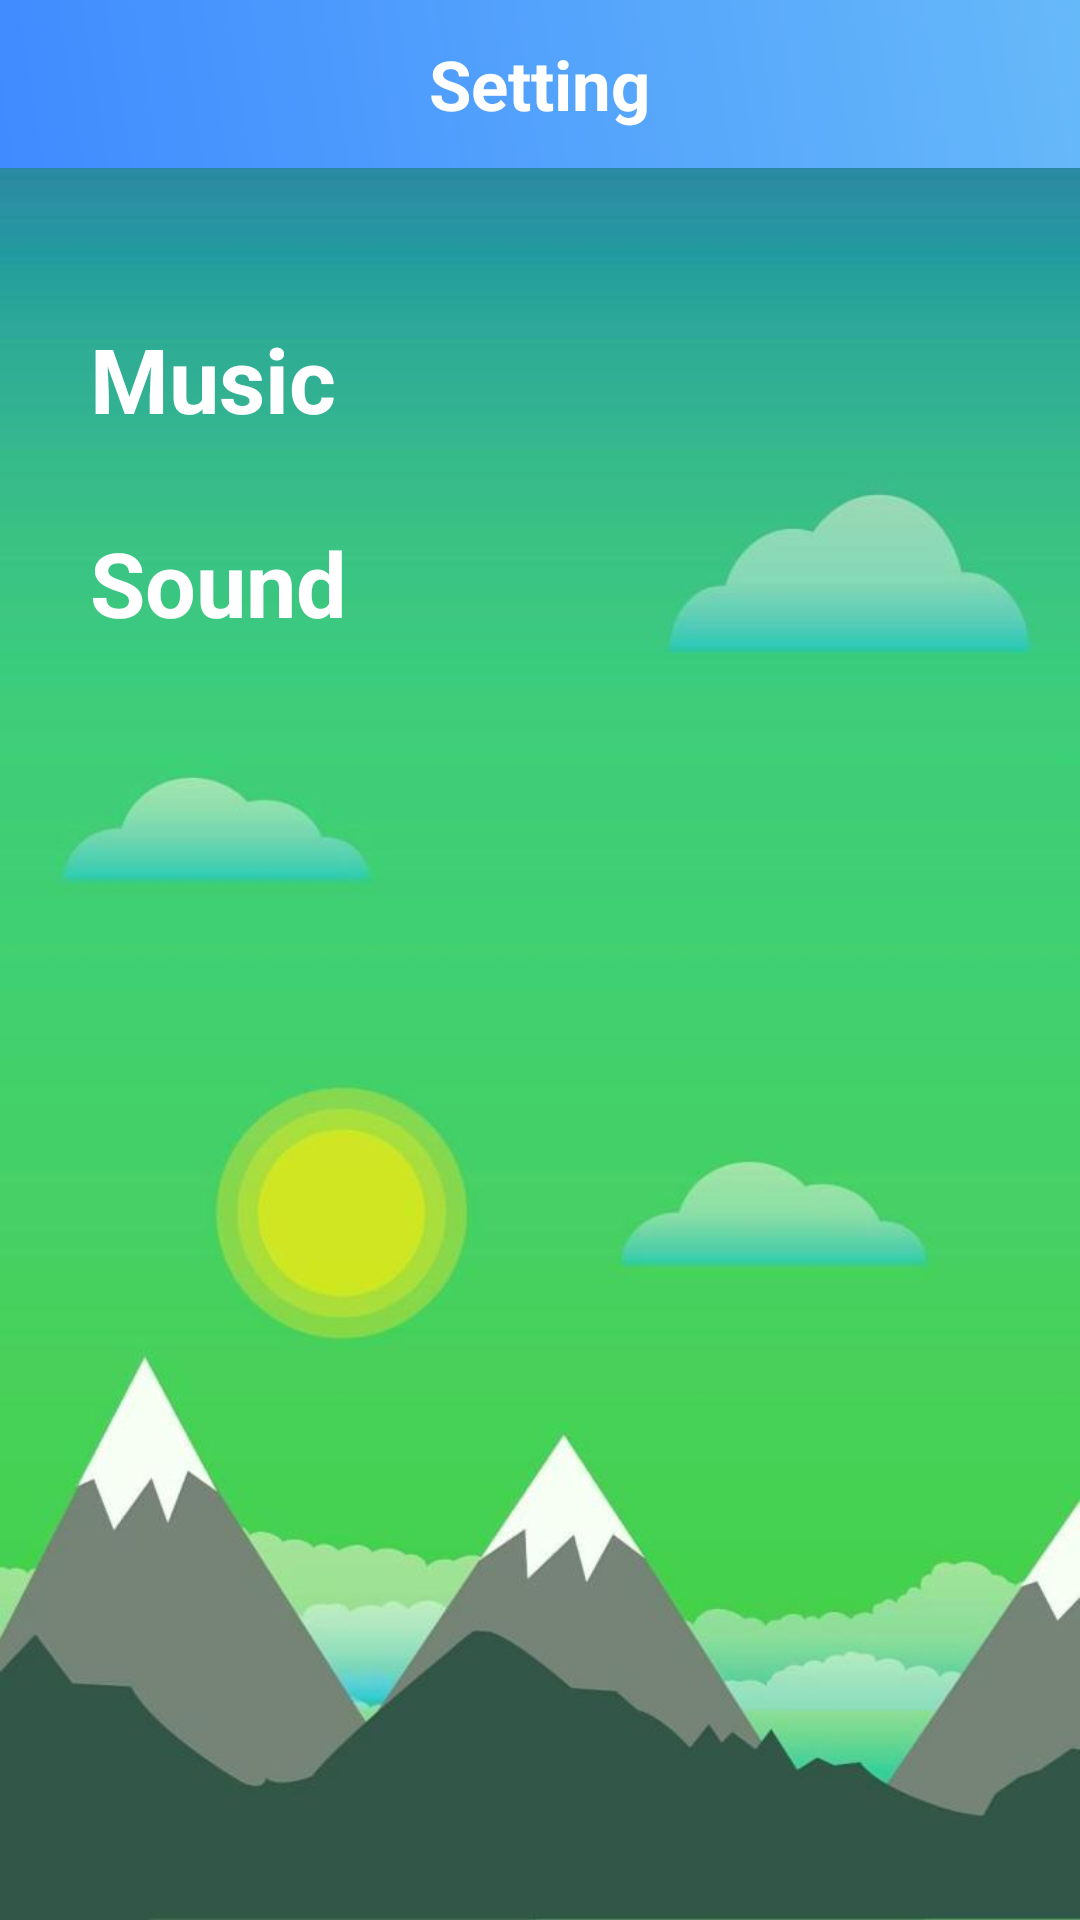

Here is an Android app screen rendered from its layout file. Give the layout XML and the strings, colors and styles it references.
<!-- AndroidManifest.xml: application theme Theme.Design.NoActionBar -->
<!-- res/layout/activity_setting.xml -->
<?xml version="1.0" encoding="utf-8"?>
<layout xmlns:android="http://schemas.android.com/apk/res/android">

    <LinearLayout
        android:layout_width="match_parent"
        android:layout_height="match_parent"
        android:orientation="vertical"
        android:background="@drawable/bg1"
        >

          <RelativeLayout
              android:layout_width="match_parent"
              android:layout_height="?attr/actionBarSize"
              android:gravity="center_vertical"
              android:background="@drawable/bg_actionbar">
              <ImageButton
                  android:id="@+id/btn_back"
                  android:layout_width="wrap_content"
                  android:layout_height="wrap_content"
                  android:layout_gravity="start"
                  android:layout_marginStart="20dp"
                  android:background="@drawable/ic_back_while" />

              <TextView
                  android:layout_width="wrap_content"
                  android:layout_height="wrap_content"
                  android:text="@string/sSetting"
                  android:textStyle="bold"
                  android:textSize="23sp"
                  android:textColor="@color/white"
                  android:layout_centerHorizontal="true"
                  />
          </RelativeLayout>

       <TableLayout
           android:layout_width="300dp"
           android:layout_height="match_parent"
           android:stretchColumns="0"
           android:layout_gravity="center"
           android:layout_marginTop="50dp"
           >
           <TableRow>
               <TextView
                   android:layout_width="wrap_content"
                   android:layout_height="wrap_content"
                   android:text="@string/sMusic"
                   android:textSize="30sp"
                   android:textStyle="bold"
                   android:textColor="@color/white"

                   />

               <ToggleButton
                   android:id="@+id/btnMusic"
                   android:layout_width="wrap_content"
                   android:layout_height="wrap_content"
                   android:background="@drawable/bg_toggle_button"
                   android:layout_marginStart="20dp"
                   android:layout_marginBottom="10dp"
                   android:checked="false"
                   android:text=""
                   android:textOff=""
                   android:textOn=""
                   />
           </TableRow>
           <TableRow
               android:layout_marginTop="10dp"
               android:layout_marginBottom="10dp"
               >
               <TextView
                   android:layout_width="wrap_content"
                   android:layout_height="wrap_content"
                   android:text="@string/sSound"
                   android:textSize="30sp"
                   android:textStyle="bold"
                   android:textColor="@color/white"
                   />

               <ToggleButton
                   android:id="@+id/btnSound"
                   android:layout_width="wrap_content"
                   android:layout_height="wrap_content"
                   android:background="@drawable/bg_toggle_button"
                   android:layout_marginStart="20dp"
                   android:layout_marginBottom="10dp"
                   android:checked="false"
                   android:text=""
                   android:textOff=""
                   android:textOn=""
                    android:paddingBottom="5dp"
                   />
           </TableRow>
       </TableLayout>
    </LinearLayout>
</layout>
<!-- resources referenced by this layout -->
<resources>
  <!-- drawable bg1: jpg bitmap (drawable-xxhdpi, 27078 bytes) -->
  <!-- drawable bg_actionbar (drawable) -->
  <?xml version="1.0" encoding="utf-8"?>
  <shape xmlns:android="http://schemas.android.com/apk/res/android">
      <gradient
          android:angle="45"
          android:centerX="35%"
          android:startColor="#408bff"
          android:endColor="#66B9F9"
          android:type="linear"
          />
  </shape>
  <!-- drawable bg_toggle_button (drawable) -->
  <?xml version="1.0" encoding="utf-8"?>
  <selector
      xmlns:android="http://schemas.android.com/apk/res/android" >
      <item
          android:drawable="@drawable/toggle_on"
          android:state_checked="true"/>
  
      <item
          android:drawable="@drawable/toggle_off"
          android:state_checked="false"/>
  </selector>
  <string name="sMusic">Music</string>
  <string name="sSetting">Setting</string>
  <string name="sSound">Sound</string>
  <!-- not gathered from this repository: default colours our renderer supplied (Android Studio template values) -->
  <color name="white">#FFFFFFFF</color>
</resources>
